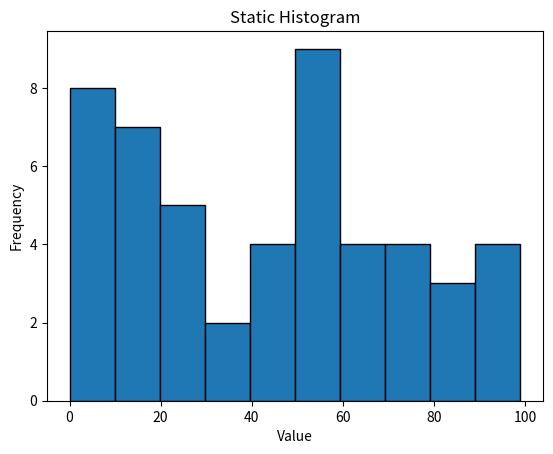

Recreate this plot in Python.
import matplotlib.pyplot as plt
import numpy as np

data = np.random.randint(0, 100, 50)

plt.hist(data, bins=10, edgecolor='black')
plt.title("Static Histogram")
plt.xlabel("Value")
plt.ylabel("Frequency")
plt.show()
